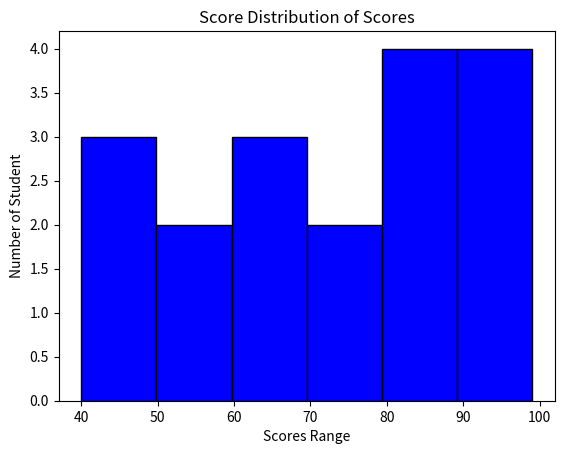

Write the Python code that produced this figure.
import matplotlib.pyplot as plt 

scores = [45,54,58,67,77,89,95,90,40,85,66,81,99,49,88,72,64,94]

plt.hist(scores, bins=6, color="blue" , edgecolor ="Black")

plt.xlabel("Scores Range")
plt.ylabel ('Number of Student')
plt.title('Score Distribution of Scores')
plt.show()
